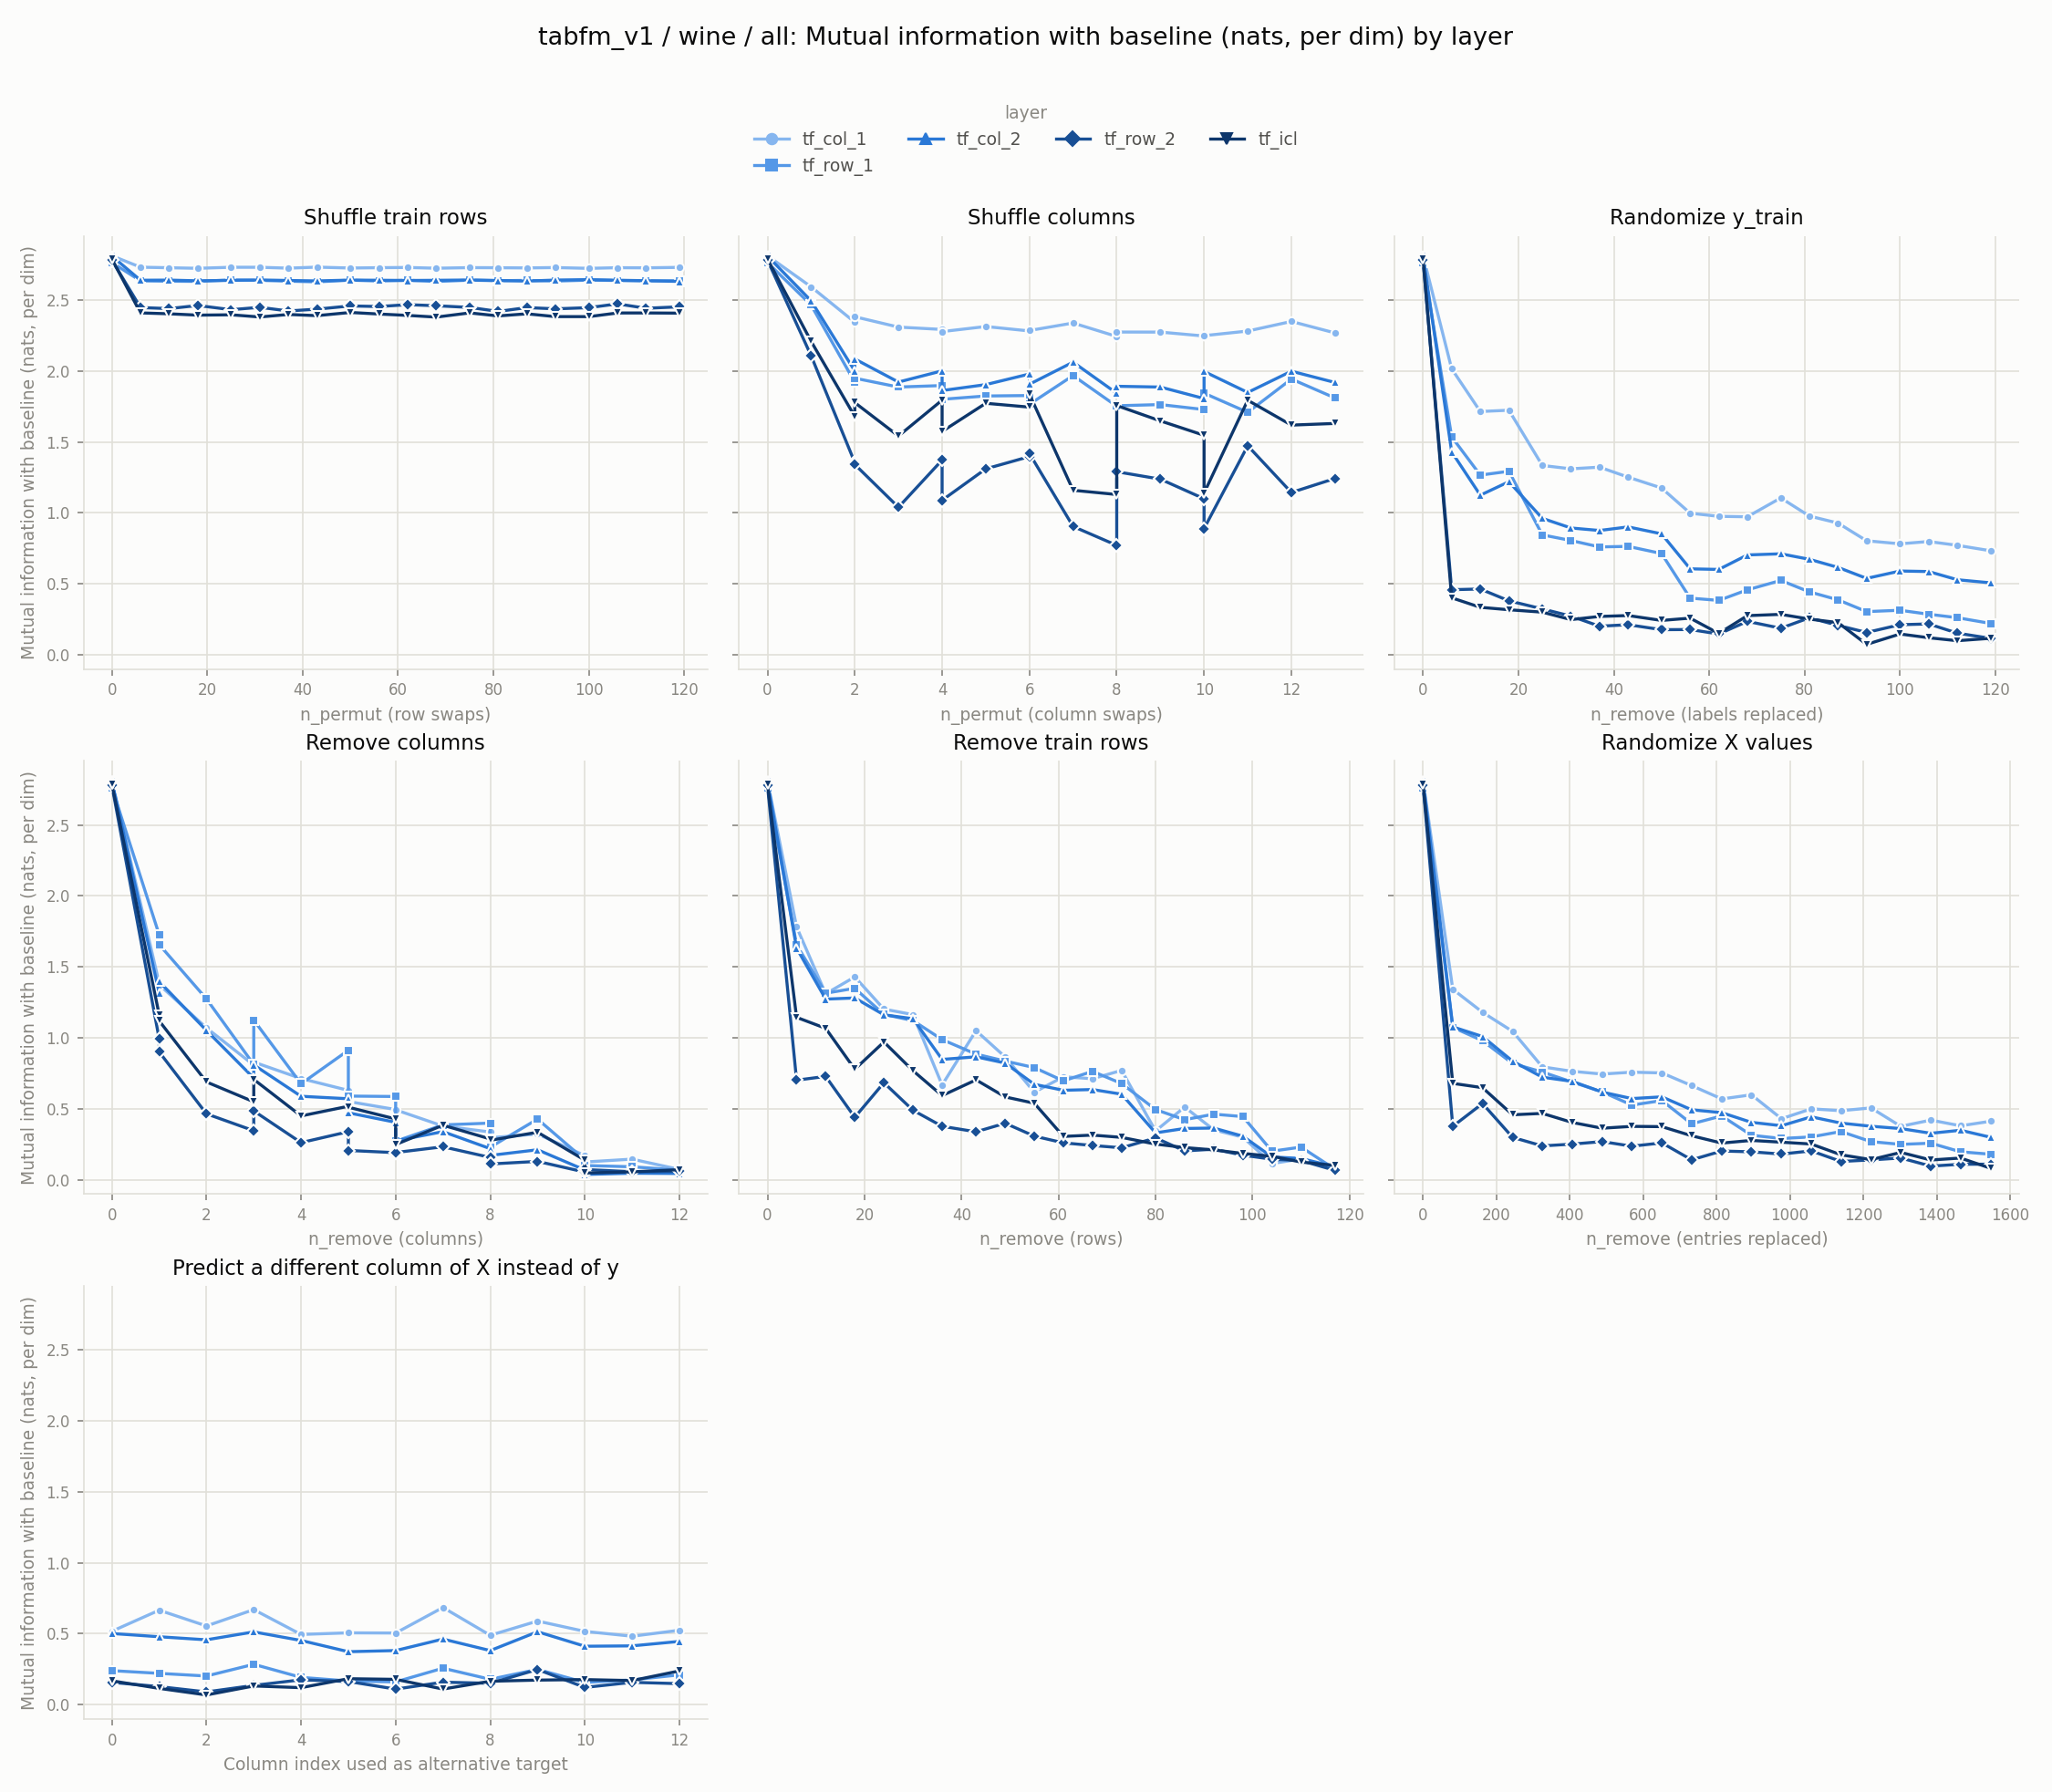

Values plotted in this chart, from the file beside it:
experiment, layer, level, value
row_shuffle, tf_col_1, 0, 2.812
row_shuffle, tf_col_1, 6, 2.731
row_shuffle, tf_col_1, 12, 2.727
row_shuffle, tf_col_1, 18, 2.723
row_shuffle, tf_col_1, 25, 2.731
row_shuffle, tf_col_1, 31, 2.731
row_shuffle, tf_col_1, 37, 2.724
row_shuffle, tf_col_1, 43, 2.732
row_shuffle, tf_col_1, 50, 2.725
row_shuffle, tf_col_1, 56, 2.728
row_shuffle, tf_col_1, 62, 2.729
row_shuffle, tf_col_1, 68, 2.724
row_shuffle, tf_col_1, 75, 2.728
row_shuffle, tf_col_1, 81, 2.727
row_shuffle, tf_col_1, 87, 2.726
row_shuffle, tf_col_1, 93, 2.729
row_shuffle, tf_col_1, 100, 2.723
row_shuffle, tf_col_1, 106, 2.728
row_shuffle, tf_col_1, 112, 2.727
row_shuffle, tf_col_1, 119, 2.73
col_shuffle, tf_col_1, 0, 2.812
col_shuffle, tf_col_1, 0, 2.812
col_shuffle, tf_col_1, 1, 2.593
col_shuffle, tf_col_1, 2, 2.343
col_shuffle, tf_col_1, 2, 2.382
col_shuffle, tf_col_1, 3, 2.309
col_shuffle, tf_col_1, 4, 2.292
col_shuffle, tf_col_1, 4, 2.277
col_shuffle, tf_col_1, 5, 2.313
col_shuffle, tf_col_1, 6, 2.282
col_shuffle, tf_col_1, 6, 2.285
col_shuffle, tf_col_1, 7, 2.338
col_shuffle, tf_col_1, 8, 2.243
col_shuffle, tf_col_1, 8, 2.274
col_shuffle, tf_col_1, 9, 2.274
col_shuffle, tf_col_1, 10, 2.246
col_shuffle, tf_col_1, 10, 2.249
col_shuffle, tf_col_1, 11, 2.281
col_shuffle, tf_col_1, 12, 2.349
col_shuffle, tf_col_1, 13, 2.268
random_labels, tf_col_1, 0, 2.812
random_labels, tf_col_1, 6, 2.015
random_labels, tf_col_1, 12, 1.714
random_labels, tf_col_1, 18, 1.723
random_labels, tf_col_1, 25, 1.334
random_labels, tf_col_1, 31, 1.31
random_labels, tf_col_1, 37, 1.322
random_labels, tf_col_1, 43, 1.251
random_labels, tf_col_1, 50, 1.175
random_labels, tf_col_1, 56, 0.997
random_labels, tf_col_1, 62, 0.9749
random_labels, tf_col_1, 68, 0.9719
random_labels, tf_col_1, 75, 1.105
random_labels, tf_col_1, 81, 0.9769
random_labels, tf_col_1, 87, 0.9274
random_labels, tf_col_1, 93, 0.8027
random_labels, tf_col_1, 100, 0.7812
random_labels, tf_col_1, 106, 0.7974
random_labels, tf_col_1, 112, 0.7706
random_labels, tf_col_1, 119, 0.7322
... 605 more rows
